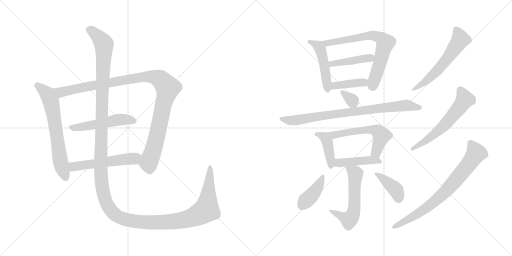
t = 0.00 s
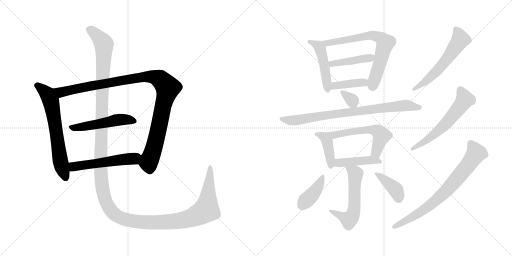
t = 2.99 s
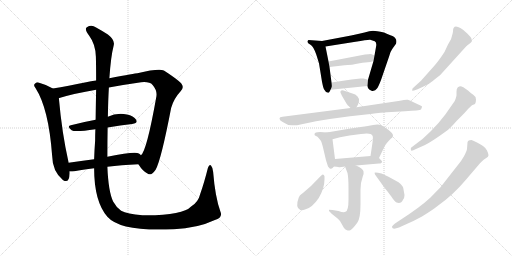
t = 5.97 s
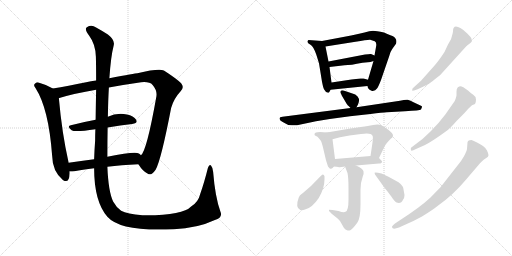
t = 8.96 s
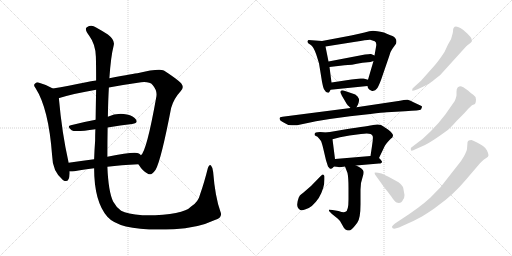
t = 11.94 s
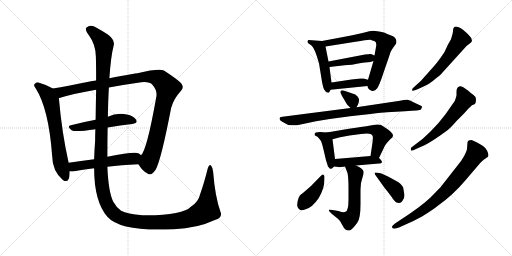
t = 14.93 s

The animated SVG that drew these frames (rendered in a browser with its animation timeline set to each time). Animation: 20 CSS @keyframes rules; one cycle of 14.93 s.

<svg version="1.1" viewBox="0 0 2048 1024" xmlns="http://www.w3.org/2000/svg">
  <g stroke="lightgray" stroke-dasharray="1,1" stroke-width="1" transform="scale(4, 4)">
    <line x1="0" y1="0" x2="256" y2="256"></line>
    <line x1="256" y1="0" x2="0" y2="256"></line>
    <line x1="128" y1="0" x2="128" y2="256"></line>
    <line x1="0" y1="128" x2="256" y2="128"></line>
    <line x1="256" y1="0" x2="512" y2="256"></line>
    <line x1="512" y1="0" x2="256" y2="256"></line>
    <line x1="384" y1="0" x2="384" y2="256"></line>
    <line x1="256" y1="128" x2="512" y2="128"></line>
  </g>
<g transform="scale(1, -1) translate(0, -850)">
   <style type="text/css">
    @keyframes keyframes0 {
      from {
       stroke: black;
       stroke-dashoffset: 654;
       stroke-width: 128;
       }
       68% {
       animation-timing-function: step-end;
       stroke: black;
       stroke-dashoffset: 0;
       stroke-width: 128;
       }
       to {
       stroke: black;
       stroke-width: 1024;
       }
       }
       #make-me-a-hanzi-animation-0 {
         animation: keyframes0 0.782227s both;
         animation-delay: 0.000000s;
         animation-timing-function: linear;
       }
    @keyframes keyframes1 {
      from {
       stroke: black;
       stroke-dashoffset: 1075;
       stroke-width: 128;
       }
       78% {
       animation-timing-function: step-end;
       stroke: black;
       stroke-dashoffset: 0;
       stroke-width: 128;
       }
       to {
       stroke: black;
       stroke-width: 1024;
       }
       }
       #make-me-a-hanzi-animation-1 {
         animation: keyframes1 1.124837s both;
         animation-delay: 0.782227s;
         animation-timing-function: linear;
       }
    @keyframes keyframes2 {
      from {
       stroke: black;
       stroke-dashoffset: 509;
       stroke-width: 128;
       }
       62% {
       animation-timing-function: step-end;
       stroke: black;
       stroke-dashoffset: 0;
       stroke-width: 128;
       }
       to {
       stroke: black;
       stroke-width: 1024;
       }
       }
       #make-me-a-hanzi-animation-2 {
         animation: keyframes2 0.664225s both;
         animation-delay: 1.907064s;
         animation-timing-function: linear;
       }
    @keyframes keyframes3 {
      from {
       stroke: black;
       stroke-dashoffset: 537;
       stroke-width: 128;
       }
       64% {
       animation-timing-function: step-end;
       stroke: black;
       stroke-dashoffset: 0;
       stroke-width: 128;
       }
       to {
       stroke: black;
       stroke-width: 1024;
       }
       }
       #make-me-a-hanzi-animation-3 {
         animation: keyframes3 0.687012s both;
         animation-delay: 2.571289s;
         animation-timing-function: linear;
       }
    @keyframes keyframes4 {
      from {
       stroke: black;
       stroke-dashoffset: 1584;
       stroke-width: 128;
       }
       84% {
       animation-timing-function: step-end;
       stroke: black;
       stroke-dashoffset: 0;
       stroke-width: 128;
       }
       to {
       stroke: black;
       stroke-width: 1024;
       }
       }
       #make-me-a-hanzi-animation-4 {
         animation: keyframes4 1.539062s both;
         animation-delay: 3.258301s;
         animation-timing-function: linear;
       }
    @keyframes keyframes5 {
      from {
       stroke: black;
       stroke-dashoffset: 478;
       stroke-width: 128;
       }
       61% {
       animation-timing-function: step-end;
       stroke: black;
       stroke-dashoffset: 0;
       stroke-width: 128;
       }
       to {
       stroke: black;
       stroke-width: 1024;
       }
       }
       #make-me-a-hanzi-animation-5 {
         animation: keyframes5 0.638997s both;
         animation-delay: 4.797363s;
         animation-timing-function: linear;
       }
    @keyframes keyframes6 {
      from {
       stroke: black;
       stroke-dashoffset: 696;
       stroke-width: 128;
       }
       69% {
       animation-timing-function: step-end;
       stroke: black;
       stroke-dashoffset: 0;
       stroke-width: 128;
       }
       to {
       stroke: black;
       stroke-width: 1024;
       }
       }
       #make-me-a-hanzi-animation-6 {
         animation: keyframes6 0.816406s both;
         animation-delay: 5.436360s;
         animation-timing-function: linear;
       }
    @keyframes keyframes7 {
      from {
       stroke: black;
       stroke-dashoffset: 427;
       stroke-width: 128;
       }
       58% {
       animation-timing-function: step-end;
       stroke: black;
       stroke-dashoffset: 0;
       stroke-width: 128;
       }
       to {
       stroke: black;
       stroke-width: 1024;
       }
       }
       #make-me-a-hanzi-animation-7 {
         animation: keyframes7 0.597493s both;
         animation-delay: 6.252766s;
         animation-timing-function: linear;
       }
    @keyframes keyframes8 {
      from {
       stroke: black;
       stroke-dashoffset: 398;
       stroke-width: 128;
       }
       56% {
       animation-timing-function: step-end;
       stroke: black;
       stroke-dashoffset: 0;
       stroke-width: 128;
       }
       to {
       stroke: black;
       stroke-width: 1024;
       }
       }
       #make-me-a-hanzi-animation-8 {
         animation: keyframes8 0.573893s both;
         animation-delay: 6.850259s;
         animation-timing-function: linear;
       }
    @keyframes keyframes9 {
      from {
       stroke: black;
       stroke-dashoffset: 328;
       stroke-width: 128;
       }
       52% {
       animation-timing-function: step-end;
       stroke: black;
       stroke-dashoffset: 0;
       stroke-width: 128;
       }
       to {
       stroke: black;
       stroke-width: 1024;
       }
       }
       #make-me-a-hanzi-animation-9 {
         animation: keyframes9 0.516927s both;
         animation-delay: 7.424152s;
         animation-timing-function: linear;
       }
    @keyframes keyframes10 {
      from {
       stroke: black;
       stroke-dashoffset: 815;
       stroke-width: 128;
       }
       73% {
       animation-timing-function: step-end;
       stroke: black;
       stroke-dashoffset: 0;
       stroke-width: 128;
       }
       to {
       stroke: black;
       stroke-width: 1024;
       }
       }
       #make-me-a-hanzi-animation-10 {
         animation: keyframes10 0.913249s both;
         animation-delay: 7.941079s;
         animation-timing-function: linear;
       }
    @keyframes keyframes11 {
      from {
       stroke: black;
       stroke-dashoffset: 410;
       stroke-width: 128;
       }
       57% {
       animation-timing-function: step-end;
       stroke: black;
       stroke-dashoffset: 0;
       stroke-width: 128;
       }
       to {
       stroke: black;
       stroke-width: 1024;
       }
       }
       #make-me-a-hanzi-animation-11 {
         animation: keyframes11 0.583659s both;
         animation-delay: 8.854328s;
         animation-timing-function: linear;
       }
    @keyframes keyframes12 {
      from {
       stroke: black;
       stroke-dashoffset: 568;
       stroke-width: 128;
       }
       65% {
       animation-timing-function: step-end;
       stroke: black;
       stroke-dashoffset: 0;
       stroke-width: 128;
       }
       to {
       stroke: black;
       stroke-width: 1024;
       }
       }
       #make-me-a-hanzi-animation-12 {
         animation: keyframes12 0.712240s both;
         animation-delay: 9.437987s;
         animation-timing-function: linear;
       }
    @keyframes keyframes13 {
      from {
       stroke: black;
       stroke-dashoffset: 438;
       stroke-width: 128;
       }
       59% {
       animation-timing-function: step-end;
       stroke: black;
       stroke-dashoffset: 0;
       stroke-width: 128;
       }
       to {
       stroke: black;
       stroke-width: 1024;
       }
       }
       #make-me-a-hanzi-animation-13 {
         animation: keyframes13 0.606445s both;
         animation-delay: 10.150227s;
         animation-timing-function: linear;
       }
    @keyframes keyframes14 {
      from {
       stroke: black;
       stroke-dashoffset: 569;
       stroke-width: 128;
       }
       65% {
       animation-timing-function: step-end;
       stroke: black;
       stroke-dashoffset: 0;
       stroke-width: 128;
       }
       to {
       stroke: black;
       stroke-width: 1024;
       }
       }
       #make-me-a-hanzi-animation-14 {
         animation: keyframes14 0.713053s both;
         animation-delay: 10.756672s;
         animation-timing-function: linear;
       }
    @keyframes keyframes15 {
      from {
       stroke: black;
       stroke-dashoffset: 403;
       stroke-width: 128;
       }
       57% {
       animation-timing-function: step-end;
       stroke: black;
       stroke-dashoffset: 0;
       stroke-width: 128;
       }
       to {
       stroke: black;
       stroke-width: 1024;
       }
       }
       #make-me-a-hanzi-animation-15 {
         animation: keyframes15 0.577962s both;
         animation-delay: 11.469725s;
         animation-timing-function: linear;
       }
    @keyframes keyframes16 {
      from {
       stroke: black;
       stroke-dashoffset: 396;
       stroke-width: 128;
       }
       56% {
       animation-timing-function: step-end;
       stroke: black;
       stroke-dashoffset: 0;
       stroke-width: 128;
       }
       to {
       stroke: black;
       stroke-width: 1024;
       }
       }
       #make-me-a-hanzi-animation-16 {
         animation: keyframes16 0.572266s both;
         animation-delay: 12.047687s;
         animation-timing-function: linear;
       }
    @keyframes keyframes17 {
      from {
       stroke: black;
       stroke-dashoffset: 576;
       stroke-width: 128;
       }
       65% {
       animation-timing-function: step-end;
       stroke: black;
       stroke-dashoffset: 0;
       stroke-width: 128;
       }
       to {
       stroke: black;
       stroke-width: 1024;
       }
       }
       #make-me-a-hanzi-animation-17 {
         animation: keyframes17 0.718750s both;
         animation-delay: 12.619953s;
         animation-timing-function: linear;
       }
    @keyframes keyframes18 {
      from {
       stroke: black;
       stroke-dashoffset: 591;
       stroke-width: 128;
       }
       66% {
       animation-timing-function: step-end;
       stroke: black;
       stroke-dashoffset: 0;
       stroke-width: 128;
       }
       to {
       stroke: black;
       stroke-width: 1024;
       }
       }
       #make-me-a-hanzi-animation-18 {
         animation: keyframes18 0.730957s both;
         animation-delay: 13.338703s;
         animation-timing-function: linear;
       }
    @keyframes keyframes19 {
      from {
       stroke: black;
       stroke-dashoffset: 749;
       stroke-width: 128;
       }
       71% {
       animation-timing-function: step-end;
       stroke: black;
       stroke-dashoffset: 0;
       stroke-width: 128;
       }
       to {
       stroke: black;
       stroke-width: 1024;
       }
       }
       #make-me-a-hanzi-animation-19 {
         animation: keyframes19 0.859538s both;
         animation-delay: 14.069660s;
         animation-timing-function: linear;
       }
</style>
<path d="M 211.5 496.5 Q 183.5 512.5 153.5 520.5 Q 146.5 521.5 140.5 516.5 Q 131.5 509.5 142.5 497.5 Q 194.5 416.5 208.5 228.5 Q 209.5 165.5 251.5 130.5 Q 254.5 129.5 258.5 126.5 Q 277.5 120.5 278.5 156.5 L 278.5 164.5 L 274.5 199.5 Q 247.5 319.5 235.5 457.5 C 233.5 484.5 233.5 484.5 211.5 496.5 Z" fill="lightgray"></path> 
<path d="M 553.5 193.5 Q 572.5 163.5 591.5 155.5 Q 604.5 145.5 622.5 171.5 Q 644.5 210.5 684.5 418.5 Q 694.5 455.5 722.5 485.5 Q 738.5 500.5 724.5 517.5 Q 705.5 536.5 655.5 568.5 Q 634.5 577.5 549.5 557.5 Q 542.5 557.5 437.5 537.5 L 384.5 528.5 Q 363.5 525.5 344.5 521.5 Q 271.5 506.5 211.5 496.5 C 181.5 491.5 206.5 448.5 235.5 457.5 Q 234.5 458.5 237.5 458.5 Q 295.5 476.5 384.5 491.5 L 435.5 500.5 Q 487.5 510.5 551.5 519.5 Q 596.5 526.5 610.5 510.5 Q 629.5 488.5 625.5 464.5 Q 586.5 244.5 563.5 229.5 C 548.5 203.5 547.5 202.5 553.5 193.5 Z" fill="lightgray"></path> 
<path d="M 430.5 340.5 Q 482.5 349.5 528.5 354.5 Q 553.5 357.5 544.5 371.5 Q 534.5 387.5 507.5 392.5 Q 465.5 399.5 431.5 383.5 L 382.5 371.5 Q 328.5 361.5 283.5 349.5 Q 265.5 345.5 286.5 329.5 Q 298.5 320.5 381.5 333.5 L 430.5 340.5 Z" fill="lightgray"></path> 
<path d="M 429.5 183.5 Q 483.5 190.5 553.5 193.5 C 583.5 194.5 585.5 209.5 563.5 229.5 Q 560.5 233.5 555.5 236.5 Q 539.5 245.5 429.5 223.5 L 376.5 213.5 Q 322.5 206.5 274.5 199.5 C 244.5 195.5 248.5 164.5 278.5 164.5 Q 285.5 163.5 297.5 165.5 Q 328.5 172.5 376.5 177.5 L 429.5 183.5 Z" fill="lightgray"></path> 
<path d="M 881.5 4.5 Q 860.5 62.5 852.5 163.5 Q 851.5 179.5 844.5 187.5 Q 837.5 194.5 831.5 178.5 Q 816.5 118.5 800.5 73.5 Q 793.5 42.5 764.5 24.5 Q 730.5 -12.5 569.5 -10.5 Q 508.5 -4.5 484.5 7.5 Q 465.5 20.5 452.5 44.5 Q 433.5 84.5 429.5 183.5 L 429.5 223.5 Q 429.5 287.5 430.5 340.5 L 431.5 383.5 Q 432.5 449.5 435.5 500.5 L 437.5 537.5 Q 443.5 625.5 454.5 667.5 Q 461.5 689.5 431.5 712.5 Q 406.5 728.5 384.5 740.5 Q 365.5 753.5 347.5 741.5 Q 335.5 735.5 357.5 706.5 Q 382.5 672.5 383.5 623.5 Q 384.5 590.5 384.5 528.5 L 384.5 491.5 Q 383.5 439.5 382.5 371.5 L 381.5 333.5 Q 380.5 311.5 380.5 287.5 Q 377.5 247.5 376.5 213.5 L 376.5 177.5 Q 376.5 44.5 429.5 -16.5 Q 483.5 -77.5 695.5 -66.5 Q 789.5 -62.5 859.5 -29.5 Q 892.5 -20.5 881.5 4.5 Z" fill="lightgray"></path> 
<path d="M 1288.0 686.0 L 1234.0 690.0 Q 1229.0 686.0 1230.0 682.0 Q 1230.0 677.0 1242.0 671.0 Q 1254.0 664.0 1265.0 632.0 L 1276.0 597.0 L 1288.0 523.0 Q 1293.0 498.0 1296.0 493.0 Q 1305.0 476.0 1316.0 480.0 Q 1319.0 484.0 1322.0 491.0 C 1328.0 504.0 1328.0 504.0 1326.0 520.0 L 1318.0 582.0 L 1314.0 604.0 L 1302.0 664.0 C 1298.0 685.0 1298.0 685.0 1288.0 686.0 Z" fill="lightgray"></path> 
<path d="M 1470.0 506.0 L 1472.0 498.0 Q 1476.0 494.0 1477.0 492.0 L 1484.0 488.0 Q 1487.0 485.0 1494.0 487.0 Q 1501.0 488.0 1507.0 495.0 Q 1513.0 501.0 1524.0 530.0 L 1556.0 623.0 Q 1561.0 644.0 1569.0 654.0 L 1584.0 675.0 Q 1591.0 695.0 1570.0 706.0 Q 1560.0 709.0 1536.0 720.0 Q 1505.0 727.0 1492.0 727.0 Q 1479.0 727.0 1458.0 720.0 Q 1411.0 709.0 1394.0 706.0 L 1288.0 686.0 C 1259.0 680.0 1272.0 659.0 1302.0 664.0 L 1422.0 683.0 Q 1471.0 692.0 1481.0 691.0 Q 1490.0 689.0 1499.0 685.0 Q 1508.0 680.0 1504.0 662.0 L 1498.0 628.0 L 1494.0 606.0 L 1472.0 531.0 L 1470.0 506.0 Z" fill="lightgray"></path> 
<path d="M 1460.0 632.0 L 1314.0 604.0 C 1285.0 598.0 1288.0 579.0 1318.0 582.0 L 1378.0 589.0 Q 1402.0 589.0 1450.0 599.0 L 1482.0 602.0 L 1494.0 606.0 C 1522.0 615.0 1525.0 616.0 1498.0 628.0 L 1484.0 634.0 Q 1481.0 635.0 1460.0 632.0 Z" fill="lightgray"></path> 
<path d="M 1322.0 491.0 L 1470.0 506.0 C 1500.0 509.0 1501.0 523.0 1472.0 531.0 L 1454.0 536.0 Q 1451.0 537.0 1442.0 536.0 L 1406.0 532.0 L 1326.0 520.0 C 1296.0 516.0 1292.0 488.0 1322.0 491.0 Z" fill="lightgray"></path> 
<path d="M 1426.0 421.0 L 1432.0 432.0 Q 1437.0 443.0 1436.0 454.0 Q 1432.0 466.0 1421.0 472.0 Q 1410.0 477.0 1386.0 484.0 L 1374.0 488.0 Q 1366.0 490.0 1362.0 485.0 Q 1361.0 479.0 1363.0 477.0 Q 1364.0 474.0 1366.0 471.0 Q 1367.0 468.0 1370.0 463.0 L 1387.0 434.0 Q 1387.0 433.0 1402.0 418.0 C 1416.0 404.0 1416.0 404.0 1426.0 421.0 Z" fill="lightgray"></path> 
<path d="M 1402.0 418.0 L 1130.0 383.0 Q 1118.0 382.0 1118.0 377.0 L 1120.0 370.0 Q 1121.0 368.0 1142.0 356.0 Q 1154.0 347.0 1174.0 349.0 L 1188.0 349.0 L 1264.0 365.0 L 1319.0 374.0 L 1400.0 385.0 L 1482.0 394.0 Q 1530.0 400.0 1548.0 401.0 L 1620.0 405.0 Q 1680.0 408.0 1684.0 412.0 L 1688.0 422.0 Q 1690.0 424.0 1684.0 427.0 L 1656.0 440.0 Q 1641.0 449.0 1631.0 451.0 Q 1620.0 452.0 1600.0 447.0 L 1426.0 421.0 L 1402.0 418.0 Z" fill="lightgray"></path> 
<path d="M 1258.0 313.0 Q 1258.0 310.0 1260.0 308.0 L 1270.0 303.0 Q 1280.0 292.0 1284.0 286.0 Q 1287.0 280.0 1292.0 260.0 L 1304.0 209.0 L 1312.0 184.0 L 1319.0 176.0 Q 1326.0 173.0 1330.0 178.0 L 1336.0 184.0 C 1343.0 191.0 1343.0 191.0 1340.0 214.0 L 1330.0 293.0 C 1327.0 319.0 1327.0 319.0 1308.0 320.0 L 1280.0 322.0 Q 1258.0 322.0 1258.0 313.0 Z" fill="lightgray"></path> 
<path d="M 1516.0 218.0 L 1538.0 264.0 Q 1543.0 275.0 1564.0 296.0 Q 1570.0 300.0 1570.0 302.0 L 1572.0 307.0 Q 1573.0 316.0 1552.0 332.0 L 1526.0 349.0 Q 1513.0 355.0 1492.0 350.0 Q 1482.0 347.0 1378.0 332.0 L 1308.0 320.0 C 1278.0 315.0 1301.0 285.0 1330.0 293.0 L 1360.0 301.0 L 1398.0 308.0 L 1444.0 314.0 Q 1484.0 321.0 1490.0 307.0 Q 1494.0 304.0 1488.0 266.0 L 1482.0 226.0 C 1478.0 196.0 1503.0 191.0 1516.0 218.0 Z" fill="lightgray"></path> 
<path d="M 1336.0 184.0 L 1354.0 182.0 Q 1353.0 180.0 1365.0 182.0 Q 1376.0 184.0 1380.0 184.0 L 1424.0 188.0 L 1516.0 196.0 Q 1528.0 196.0 1528.0 203.0 Q 1529.0 205.0 1516.0 218.0 C 1506.0 228.0 1506.0 228.0 1482.0 226.0 L 1340.0 214.0 C 1310.0 211.0 1306.0 187.0 1336.0 184.0 Z" fill="lightgray"></path> 
<path d="M 1380.0 184.0 L 1390.0 158.0 Q 1394.0 139.0 1394.0 99.0 L 1394.0 52.0 Q 1394.0 6.0 1382.0 3.0 Q 1376.0 -2.0 1354.0 6.0 L 1330.0 10.0 L 1316.0 11.0 L 1316.0 6.0 L 1328.0 -6.0 L 1344.0 -19.0 Q 1349.0 -22.0 1360.0 -34.0 L 1376.0 -62.0 Q 1382.0 -70.0 1388.0 -71.0 Q 1393.0 -73.0 1401.0 -71.0 Q 1408.0 -69.0 1429.0 -41.0 Q 1442.0 -24.0 1442.0 33.0 L 1442.0 92.0 L 1444.0 118.0 L 1451.0 144.0 Q 1456.0 156.0 1454.0 165.0 Q 1452.0 175.0 1424.0 188.0 C 1397.0 201.0 1369.0 212.0 1380.0 184.0 Z" fill="lightgray"></path> 
<path d="M 1298.0 133.0 L 1298.0 145.0 Q 1297.0 150.0 1292.0 152.0 Q 1289.0 153.0 1283.0 146.0 L 1244.0 106.0 L 1214.0 80.0 Q 1211.0 77.0 1205.0 73.0 Q 1199.0 69.0 1195.0 60.0 Q 1180.0 20.0 1201.0 10.0 Q 1209.0 7.0 1220.0 12.0 Q 1248.0 18.0 1275.0 58.0 Q 1298.0 97.0 1298.0 133.0 Z" fill="lightgray"></path> 
<path d="M 1618.0 70.0 L 1613.0 98.0 Q 1613.0 105.0 1594.0 121.0 L 1554.0 143.0 L 1526.0 156.0 Q 1501.0 162.0 1498.0 159.0 L 1500.0 152.0 L 1538.0 99.0 Q 1553.0 81.0 1566.0 63.0 Q 1578.0 44.0 1586.0 40.0 Q 1604.0 33.0 1612.0 51.0 Q 1618.0 58.0 1618.0 70.0 Z" fill="lightgray"></path> 
<path d="M 1884.0 680.0 L 1888.0 686.0 L 1886.0 694.0 Q 1887.0 698.0 1868.0 717.0 L 1852.0 731.0 Q 1841.0 740.0 1832.0 742.0 Q 1812.0 749.0 1812.0 725.0 Q 1812.0 720.0 1804.0 693.0 L 1792.0 672.0 L 1778.0 642.0 Q 1751.0 601.0 1733.0 582.0 L 1684.0 527.0 L 1650.0 496.0 Q 1648.0 489.0 1649.0 487.0 Q 1649.0 485.0 1668.0 492.0 L 1690.0 502.0 Q 1717.0 513.0 1731.0 526.0 Q 1745.0 538.0 1760.0 549.0 L 1866.0 666.0 L 1884.0 680.0 Z" fill="lightgray"></path> 
<path d="M 1826.0 366.0 L 1856.0 396.0 L 1874.0 416.0 L 1888.0 429.0 L 1900.0 434.0 Q 1904.0 439.0 1904.0 452.0 Q 1904.0 464.0 1893.0 471.0 Q 1882.0 478.0 1872.0 488.0 Q 1849.0 506.0 1840.0 505.0 Q 1831.0 503.0 1830.0 499.0 Q 1826.0 495.0 1826.0 483.0 L 1826.0 471.0 Q 1827.0 467.0 1819.0 446.0 L 1782.0 393.0 Q 1756.0 358.0 1724.0 326.0 L 1690.0 294.0 L 1644.0 259.0 Q 1642.0 254.0 1644.0 249.0 Q 1645.0 244.0 1664.0 254.0 L 1700.0 270.0 Q 1731.0 286.0 1783.0 324.0 Q 1801.0 336.0 1826.0 366.0 Z" fill="lightgray"></path> 
<path d="M 1604.0 -28.0 L 1580.0 -44.0 Q 1567.0 -54.0 1568.0 -58.0 Q 1569.0 -70.0 1596.0 -60.0 L 1618.0 -50.0 Q 1650.0 -37.0 1688.0 -16.0 Q 1732.0 11.0 1754.0 29.0 Q 1814.0 72.0 1861.0 128.0 L 1920.0 197.0 Q 1930.0 208.0 1936.0 212.0 L 1945.0 218.0 Q 1954.0 223.0 1954.0 229.0 Q 1954.0 235.0 1948.0 248.0 Q 1942.0 260.0 1932.0 266.0 Q 1927.0 270.0 1910.0 279.0 Q 1893.0 288.0 1886.0 290.0 Q 1872.0 290.0 1870.0 281.0 L 1868.0 254.0 Q 1867.0 246.0 1856.0 225.0 Q 1844.0 204.0 1834.0 193.0 L 1762.0 101.0 L 1721.0 59.0 Q 1680.0 21.0 1604.0 -28.0 Z" fill="lightgray"></path> 
      <clipPath id="make-me-a-hanzi-clip-0">
      <path d="M 211.5 496.5 Q 183.5 512.5 153.5 520.5 Q 146.5 521.5 140.5 516.5 Q 131.5 509.5 142.5 497.5 Q 194.5 416.5 208.5 228.5 Q 209.5 165.5 251.5 130.5 Q 254.5 129.5 258.5 126.5 Q 277.5 120.5 278.5 156.5 L 278.5 164.5 L 274.5 199.5 Q 247.5 319.5 235.5 457.5 C 233.5 484.5 233.5 484.5 211.5 496.5 Z" fill="lightgray"></path>
      </clipPath>
      <path clip-path="url(#make-me-a-hanzi-clip-0)" d="M 148.5 507.5 L 189.5 473.5 L 203.5 446.5 L 240.5 208.5 L 263.5 138.5 " fill="none" id="make-me-a-hanzi-animation-0" stroke-dasharray="526 1052" stroke-linecap="round"></path>

      <clipPath id="make-me-a-hanzi-clip-1">
      <path d="M 553.5 193.5 Q 572.5 163.5 591.5 155.5 Q 604.5 145.5 622.5 171.5 Q 644.5 210.5 684.5 418.5 Q 694.5 455.5 722.5 485.5 Q 738.5 500.5 724.5 517.5 Q 705.5 536.5 655.5 568.5 Q 634.5 577.5 549.5 557.5 Q 542.5 557.5 437.5 537.5 L 384.5 528.5 Q 363.5 525.5 344.5 521.5 Q 271.5 506.5 211.5 496.5 C 181.5 491.5 206.5 448.5 235.5 457.5 Q 234.5 458.5 237.5 458.5 Q 295.5 476.5 384.5 491.5 L 435.5 500.5 Q 487.5 510.5 551.5 519.5 Q 596.5 526.5 610.5 510.5 Q 629.5 488.5 625.5 464.5 Q 586.5 244.5 563.5 229.5 C 548.5 203.5 547.5 202.5 553.5 193.5 Z" fill="lightgray"></path>
      </clipPath>
      <path clip-path="url(#make-me-a-hanzi-clip-1)" d="M 219.5 492.5 L 244.5 481.5 L 564.5 542.5 L 605.5 543.5 L 642.5 531.5 L 671.5 499.5 L 649.5 419.5 L 627.5 302.5 L 594.5 197.5 L 599.5 167.5 " fill="none" id="make-me-a-hanzi-animation-1" stroke-dasharray="947 1894" stroke-linecap="round"></path>

      <clipPath id="make-me-a-hanzi-clip-2">
      <path d="M 430.5 340.5 Q 482.5 349.5 528.5 354.5 Q 553.5 357.5 544.5 371.5 Q 534.5 387.5 507.5 392.5 Q 465.5 399.5 431.5 383.5 L 382.5 371.5 Q 328.5 361.5 283.5 349.5 Q 265.5 345.5 286.5 329.5 Q 298.5 320.5 381.5 333.5 L 430.5 340.5 Z" fill="lightgray"></path>
      </clipPath>
      <path clip-path="url(#make-me-a-hanzi-clip-2)" d="M 284.5 339.5 L 343.5 344.5 L 470.5 371.5 L 510.5 372.5 L 533.5 365.5 " fill="none" id="make-me-a-hanzi-animation-2" stroke-dasharray="381 762" stroke-linecap="round"></path>

      <clipPath id="make-me-a-hanzi-clip-3">
      <path d="M 429.5 183.5 Q 483.5 190.5 553.5 193.5 C 583.5 194.5 585.5 209.5 563.5 229.5 Q 560.5 233.5 555.5 236.5 Q 539.5 245.5 429.5 223.5 L 376.5 213.5 Q 322.5 206.5 274.5 199.5 C 244.5 195.5 248.5 164.5 278.5 164.5 Q 285.5 163.5 297.5 165.5 Q 328.5 172.5 376.5 177.5 L 429.5 183.5 Z" fill="lightgray"></path>
      </clipPath>
      <path clip-path="url(#make-me-a-hanzi-clip-3)" d="M 282.5 170.5 L 294.5 183.5 L 312.5 187.5 L 535.5 216.5 L 553.5 225.5 " fill="none" id="make-me-a-hanzi-animation-3" stroke-dasharray="409 818" stroke-linecap="round"></path>

      <clipPath id="make-me-a-hanzi-clip-4">
      <path d="M 881.5 4.5 Q 860.5 62.5 852.5 163.5 Q 851.5 179.5 844.5 187.5 Q 837.5 194.5 831.5 178.5 Q 816.5 118.5 800.5 73.5 Q 793.5 42.5 764.5 24.5 Q 730.5 -12.5 569.5 -10.5 Q 508.5 -4.5 484.5 7.5 Q 465.5 20.5 452.5 44.5 Q 433.5 84.5 429.5 183.5 L 429.5 223.5 Q 429.5 287.5 430.5 340.5 L 431.5 383.5 Q 432.5 449.5 435.5 500.5 L 437.5 537.5 Q 443.5 625.5 454.5 667.5 Q 461.5 689.5 431.5 712.5 Q 406.5 728.5 384.5 740.5 Q 365.5 753.5 347.5 741.5 Q 335.5 735.5 357.5 706.5 Q 382.5 672.5 383.5 623.5 Q 384.5 590.5 384.5 528.5 L 384.5 491.5 Q 383.5 439.5 382.5 371.5 L 381.5 333.5 Q 380.5 311.5 380.5 287.5 Q 377.5 247.5 376.5 213.5 L 376.5 177.5 Q 376.5 44.5 429.5 -16.5 Q 483.5 -77.5 695.5 -66.5 Q 789.5 -62.5 859.5 -29.5 Q 892.5 -20.5 881.5 4.5 Z" fill="lightgray"></path>
      </clipPath>
      <path clip-path="url(#make-me-a-hanzi-clip-4)" d="M 355.5 731.5 L 388.5 708.5 L 415.5 671.5 L 402.5 167.5 L 415.5 69.5 L 428.5 32.5 L 446.5 5.5 L 479.5 -19.5 L 559.5 -37.5 L 682.5 -37.5 L 776.5 -16.5 L 825.5 11.5 L 840.5 178.5 " fill="none" id="make-me-a-hanzi-animation-4" stroke-dasharray="1456 2912" stroke-linecap="round"></path>

      <clipPath id="make-me-a-hanzi-clip-5">
      <path d="M 1288.0 686.0 L 1234.0 690.0 Q 1229.0 686.0 1230.0 682.0 Q 1230.0 677.0 1242.0 671.0 Q 1254.0 664.0 1265.0 632.0 L 1276.0 597.0 L 1288.0 523.0 Q 1293.0 498.0 1296.0 493.0 Q 1305.0 476.0 1316.0 480.0 Q 1319.0 484.0 1322.0 491.0 C 1328.0 504.0 1328.0 504.0 1326.0 520.0 L 1318.0 582.0 L 1314.0 604.0 L 1302.0 664.0 C 1298.0 685.0 1298.0 685.0 1288.0 686.0 Z" fill="lightgray"></path>
      </clipPath>
      <path clip-path="url(#make-me-a-hanzi-clip-5)" d="M 1238.0 683.0 L 1267.0 671.0 L 1280.0 658.0 L 1301.0 572.0 L 1312.0 489.0 " fill="none" id="make-me-a-hanzi-animation-5" stroke-dasharray="350 700" stroke-linecap="round"></path>

      <clipPath id="make-me-a-hanzi-clip-6">
      <path d="M 1470.0 506.0 L 1472.0 498.0 Q 1476.0 494.0 1477.0 492.0 L 1484.0 488.0 Q 1487.0 485.0 1494.0 487.0 Q 1501.0 488.0 1507.0 495.0 Q 1513.0 501.0 1524.0 530.0 L 1556.0 623.0 Q 1561.0 644.0 1569.0 654.0 L 1584.0 675.0 Q 1591.0 695.0 1570.0 706.0 Q 1560.0 709.0 1536.0 720.0 Q 1505.0 727.0 1492.0 727.0 Q 1479.0 727.0 1458.0 720.0 Q 1411.0 709.0 1394.0 706.0 L 1288.0 686.0 C 1259.0 680.0 1272.0 659.0 1302.0 664.0 L 1422.0 683.0 Q 1471.0 692.0 1481.0 691.0 Q 1490.0 689.0 1499.0 685.0 Q 1508.0 680.0 1504.0 662.0 L 1498.0 628.0 L 1494.0 606.0 L 1472.0 531.0 L 1470.0 506.0 Z" fill="lightgray"></path>
      </clipPath>
      <path clip-path="url(#make-me-a-hanzi-clip-6)" d="M 1296.0 684.0 L 1308.0 677.0 L 1338.0 681.0 L 1480.0 709.0 L 1507.0 705.0 L 1531.0 690.0 L 1541.0 678.0 L 1488.0 506.0 " fill="none" id="make-me-a-hanzi-animation-6" stroke-dasharray="568 1136" stroke-linecap="round"></path>

      <clipPath id="make-me-a-hanzi-clip-7">
      <path d="M 1460.0 632.0 L 1314.0 604.0 C 1285.0 598.0 1288.0 579.0 1318.0 582.0 L 1378.0 589.0 Q 1402.0 589.0 1450.0 599.0 L 1482.0 602.0 L 1494.0 606.0 C 1522.0 615.0 1525.0 616.0 1498.0 628.0 L 1484.0 634.0 Q 1481.0 635.0 1460.0 632.0 Z" fill="lightgray"></path>
      </clipPath>
      <path clip-path="url(#make-me-a-hanzi-clip-7)" d="M 1322.0 600.0 L 1328.0 595.0 L 1421.0 608.0 L 1488.0 624.0 " fill="none" id="make-me-a-hanzi-animation-7" stroke-dasharray="299 598" stroke-linecap="round"></path>

      <clipPath id="make-me-a-hanzi-clip-8">
      <path d="M 1322.0 491.0 L 1470.0 506.0 C 1500.0 509.0 1501.0 523.0 1472.0 531.0 L 1454.0 536.0 Q 1451.0 537.0 1442.0 536.0 L 1406.0 532.0 L 1326.0 520.0 C 1296.0 516.0 1292.0 488.0 1322.0 491.0 Z" fill="lightgray"></path>
      </clipPath>
      <path clip-path="url(#make-me-a-hanzi-clip-8)" d="M 1329.0 497.0 L 1348.0 509.0 L 1466.0 525.0 " fill="none" id="make-me-a-hanzi-animation-8" stroke-dasharray="270 540" stroke-linecap="round"></path>

      <clipPath id="make-me-a-hanzi-clip-9">
      <path d="M 1426.0 421.0 L 1432.0 432.0 Q 1437.0 443.0 1436.0 454.0 Q 1432.0 466.0 1421.0 472.0 Q 1410.0 477.0 1386.0 484.0 L 1374.0 488.0 Q 1366.0 490.0 1362.0 485.0 Q 1361.0 479.0 1363.0 477.0 Q 1364.0 474.0 1366.0 471.0 Q 1367.0 468.0 1370.0 463.0 L 1387.0 434.0 Q 1387.0 433.0 1402.0 418.0 C 1416.0 404.0 1416.0 404.0 1426.0 421.0 Z" fill="lightgray"></path>
      </clipPath>
      <path clip-path="url(#make-me-a-hanzi-clip-9)" d="M 1369.0 482.0 L 1410.0 448.0 L 1419.0 432.0 " fill="none" id="make-me-a-hanzi-animation-9" stroke-dasharray="200 400" stroke-linecap="round"></path>

      <clipPath id="make-me-a-hanzi-clip-10">
      <path d="M 1402.0 418.0 L 1130.0 383.0 Q 1118.0 382.0 1118.0 377.0 L 1120.0 370.0 Q 1121.0 368.0 1142.0 356.0 Q 1154.0 347.0 1174.0 349.0 L 1188.0 349.0 L 1264.0 365.0 L 1319.0 374.0 L 1400.0 385.0 L 1482.0 394.0 Q 1530.0 400.0 1548.0 401.0 L 1620.0 405.0 Q 1680.0 408.0 1684.0 412.0 L 1688.0 422.0 Q 1690.0 424.0 1684.0 427.0 L 1656.0 440.0 Q 1641.0 449.0 1631.0 451.0 Q 1620.0 452.0 1600.0 447.0 L 1426.0 421.0 L 1402.0 418.0 Z" fill="lightgray"></path>
      </clipPath>
      <path clip-path="url(#make-me-a-hanzi-clip-10)" d="M 1126.0 376.0 L 1160.0 368.0 L 1192.0 370.0 L 1321.0 392.0 L 1612.0 427.0 L 1680.0 420.0 " fill="none" id="make-me-a-hanzi-animation-10" stroke-dasharray="687 1374" stroke-linecap="round"></path>

      <clipPath id="make-me-a-hanzi-clip-11">
      <path d="M 1258.0 313.0 Q 1258.0 310.0 1260.0 308.0 L 1270.0 303.0 Q 1280.0 292.0 1284.0 286.0 Q 1287.0 280.0 1292.0 260.0 L 1304.0 209.0 L 1312.0 184.0 L 1319.0 176.0 Q 1326.0 173.0 1330.0 178.0 L 1336.0 184.0 C 1343.0 191.0 1343.0 191.0 1340.0 214.0 L 1330.0 293.0 C 1327.0 319.0 1327.0 319.0 1308.0 320.0 L 1280.0 322.0 Q 1258.0 322.0 1258.0 313.0 Z" fill="lightgray"></path>
      </clipPath>
      <path clip-path="url(#make-me-a-hanzi-clip-11)" d="M 1265.0 313.0 L 1298.0 301.0 L 1310.0 282.0 L 1323.0 186.0 " fill="none" id="make-me-a-hanzi-animation-11" stroke-dasharray="282 564" stroke-linecap="round"></path>

      <clipPath id="make-me-a-hanzi-clip-12">
      <path d="M 1516.0 218.0 L 1538.0 264.0 Q 1543.0 275.0 1564.0 296.0 Q 1570.0 300.0 1570.0 302.0 L 1572.0 307.0 Q 1573.0 316.0 1552.0 332.0 L 1526.0 349.0 Q 1513.0 355.0 1492.0 350.0 Q 1482.0 347.0 1378.0 332.0 L 1308.0 320.0 C 1278.0 315.0 1301.0 285.0 1330.0 293.0 L 1360.0 301.0 L 1398.0 308.0 L 1444.0 314.0 Q 1484.0 321.0 1490.0 307.0 Q 1494.0 304.0 1488.0 266.0 L 1482.0 226.0 C 1478.0 196.0 1503.0 191.0 1516.0 218.0 Z" fill="lightgray"></path>
      </clipPath>
      <path clip-path="url(#make-me-a-hanzi-clip-12)" d="M 1315.0 319.0 L 1336.0 309.0 L 1392.0 323.0 L 1467.0 331.0 L 1495.0 330.0 L 1517.0 321.0 L 1526.0 308.0 L 1523.0 297.0 L 1506.0 244.0 L 1489.0 232.0 " fill="none" id="make-me-a-hanzi-animation-12" stroke-dasharray="440 880" stroke-linecap="round"></path>

      <clipPath id="make-me-a-hanzi-clip-13">
      <path d="M 1336.0 184.0 L 1354.0 182.0 Q 1353.0 180.0 1365.0 182.0 Q 1376.0 184.0 1380.0 184.0 L 1424.0 188.0 L 1516.0 196.0 Q 1528.0 196.0 1528.0 203.0 Q 1529.0 205.0 1516.0 218.0 C 1506.0 228.0 1506.0 228.0 1482.0 226.0 L 1340.0 214.0 C 1310.0 211.0 1306.0 187.0 1336.0 184.0 Z" fill="lightgray"></path>
      </clipPath>
      <path clip-path="url(#make-me-a-hanzi-clip-13)" d="M 1341.0 191.0 L 1355.0 199.0 L 1484.0 210.0 L 1520.0 202.0 " fill="none" id="make-me-a-hanzi-animation-13" stroke-dasharray="310 620" stroke-linecap="round"></path>

      <clipPath id="make-me-a-hanzi-clip-14">
      <path d="M 1380.0 184.0 L 1390.0 158.0 Q 1394.0 139.0 1394.0 99.0 L 1394.0 52.0 Q 1394.0 6.0 1382.0 3.0 Q 1376.0 -2.0 1354.0 6.0 L 1330.0 10.0 L 1316.0 11.0 L 1316.0 6.0 L 1328.0 -6.0 L 1344.0 -19.0 Q 1349.0 -22.0 1360.0 -34.0 L 1376.0 -62.0 Q 1382.0 -70.0 1388.0 -71.0 Q 1393.0 -73.0 1401.0 -71.0 Q 1408.0 -69.0 1429.0 -41.0 Q 1442.0 -24.0 1442.0 33.0 L 1442.0 92.0 L 1444.0 118.0 L 1451.0 144.0 Q 1456.0 156.0 1454.0 165.0 Q 1452.0 175.0 1424.0 188.0 C 1397.0 201.0 1369.0 212.0 1380.0 184.0 Z" fill="lightgray"></path>
      </clipPath>
      <path clip-path="url(#make-me-a-hanzi-clip-14)" d="M 1388.0 180.0 L 1422.0 154.0 L 1417.0 20.0 L 1411.0 -9.0 L 1397.0 -28.0 L 1323.0 9.0 " fill="none" id="make-me-a-hanzi-animation-14" stroke-dasharray="441 882" stroke-linecap="round"></path>

      <clipPath id="make-me-a-hanzi-clip-15">
      <path d="M 1298.0 133.0 L 1298.0 145.0 Q 1297.0 150.0 1292.0 152.0 Q 1289.0 153.0 1283.0 146.0 L 1244.0 106.0 L 1214.0 80.0 Q 1211.0 77.0 1205.0 73.0 Q 1199.0 69.0 1195.0 60.0 Q 1180.0 20.0 1201.0 10.0 Q 1209.0 7.0 1220.0 12.0 Q 1248.0 18.0 1275.0 58.0 Q 1298.0 97.0 1298.0 133.0 Z" fill="lightgray"></path>
      </clipPath>
      <path clip-path="url(#make-me-a-hanzi-clip-15)" d="M 1290.0 145.0 L 1264.0 90.0 L 1207.0 26.0 " fill="none" id="make-me-a-hanzi-animation-15" stroke-dasharray="275 550" stroke-linecap="round"></path>

      <clipPath id="make-me-a-hanzi-clip-16">
      <path d="M 1618.0 70.0 L 1613.0 98.0 Q 1613.0 105.0 1594.0 121.0 L 1554.0 143.0 L 1526.0 156.0 Q 1501.0 162.0 1498.0 159.0 L 1500.0 152.0 L 1538.0 99.0 Q 1553.0 81.0 1566.0 63.0 Q 1578.0 44.0 1586.0 40.0 Q 1604.0 33.0 1612.0 51.0 Q 1618.0 58.0 1618.0 70.0 Z" fill="lightgray"></path>
      </clipPath>
      <path clip-path="url(#make-me-a-hanzi-clip-16)" d="M 1503.0 157.0 L 1581.0 93.0 L 1595.0 56.0 " fill="none" id="make-me-a-hanzi-animation-16" stroke-dasharray="268 536" stroke-linecap="round"></path>

      <clipPath id="make-me-a-hanzi-clip-17">
      <path d="M 1884.0 680.0 L 1888.0 686.0 L 1886.0 694.0 Q 1887.0 698.0 1868.0 717.0 L 1852.0 731.0 Q 1841.0 740.0 1832.0 742.0 Q 1812.0 749.0 1812.0 725.0 Q 1812.0 720.0 1804.0 693.0 L 1792.0 672.0 L 1778.0 642.0 Q 1751.0 601.0 1733.0 582.0 L 1684.0 527.0 L 1650.0 496.0 Q 1648.0 489.0 1649.0 487.0 Q 1649.0 485.0 1668.0 492.0 L 1690.0 502.0 Q 1717.0 513.0 1731.0 526.0 Q 1745.0 538.0 1760.0 549.0 L 1866.0 666.0 L 1884.0 680.0 Z" fill="lightgray"></path>
      </clipPath>
      <path clip-path="url(#make-me-a-hanzi-clip-17)" d="M 1825.0 730.0 L 1840.0 691.0 L 1800.0 630.0 L 1706.0 526.0 L 1651.0 491.0 " fill="none" id="make-me-a-hanzi-animation-17" stroke-dasharray="448 896" stroke-linecap="round"></path>

      <clipPath id="make-me-a-hanzi-clip-18">
      <path d="M 1826.0 366.0 L 1856.0 396.0 L 1874.0 416.0 L 1888.0 429.0 L 1900.0 434.0 Q 1904.0 439.0 1904.0 452.0 Q 1904.0 464.0 1893.0 471.0 Q 1882.0 478.0 1872.0 488.0 Q 1849.0 506.0 1840.0 505.0 Q 1831.0 503.0 1830.0 499.0 Q 1826.0 495.0 1826.0 483.0 L 1826.0 471.0 Q 1827.0 467.0 1819.0 446.0 L 1782.0 393.0 Q 1756.0 358.0 1724.0 326.0 L 1690.0 294.0 L 1644.0 259.0 Q 1642.0 254.0 1644.0 249.0 Q 1645.0 244.0 1664.0 254.0 L 1700.0 270.0 Q 1731.0 286.0 1783.0 324.0 Q 1801.0 336.0 1826.0 366.0 Z" fill="lightgray"></path>
      </clipPath>
      <path clip-path="url(#make-me-a-hanzi-clip-18)" d="M 1841.0 491.0 L 1859.0 451.0 L 1831.0 411.0 L 1751.0 324.0 L 1648.0 254.0 " fill="none" id="make-me-a-hanzi-animation-18" stroke-dasharray="463 926" stroke-linecap="round"></path>

      <clipPath id="make-me-a-hanzi-clip-19">
      <path d="M 1604.0 -28.0 L 1580.0 -44.0 Q 1567.0 -54.0 1568.0 -58.0 Q 1569.0 -70.0 1596.0 -60.0 L 1618.0 -50.0 Q 1650.0 -37.0 1688.0 -16.0 Q 1732.0 11.0 1754.0 29.0 Q 1814.0 72.0 1861.0 128.0 L 1920.0 197.0 Q 1930.0 208.0 1936.0 212.0 L 1945.0 218.0 Q 1954.0 223.0 1954.0 229.0 Q 1954.0 235.0 1948.0 248.0 Q 1942.0 260.0 1932.0 266.0 Q 1927.0 270.0 1910.0 279.0 Q 1893.0 288.0 1886.0 290.0 Q 1872.0 290.0 1870.0 281.0 L 1868.0 254.0 Q 1867.0 246.0 1856.0 225.0 Q 1844.0 204.0 1834.0 193.0 L 1762.0 101.0 L 1721.0 59.0 Q 1680.0 21.0 1604.0 -28.0 Z" fill="lightgray"></path>
      </clipPath>
      <path clip-path="url(#make-me-a-hanzi-clip-19)" d="M 1883.0 277.0 L 1904.0 237.0 L 1797.0 100.0 L 1747.0 51.0 L 1687.0 5.0 L 1575.0 -58.0 " fill="none" id="make-me-a-hanzi-animation-19" stroke-dasharray="621 1242" stroke-linecap="round"></path>

</g>
</svg>
